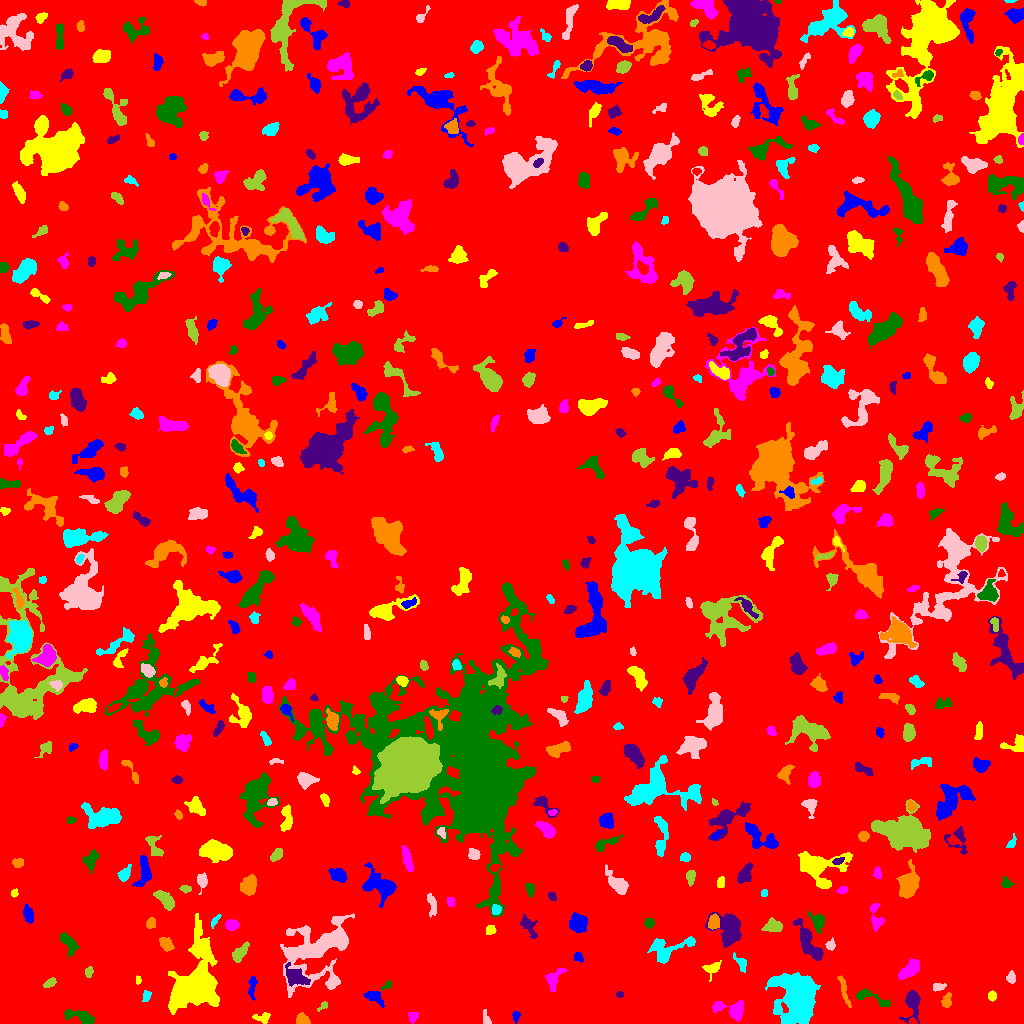

The file beside this chart, header and first rows:
ID, X, Y, A, B, theta, total_flux, mu_max, mu_median, mu_mean, R_fwhm, R_e, R10, R90, x_start, x_end, y_start, y_end, area, greylevel
0, 512.5, 512.6, 299.6, 295.9, 0.4599, 1513167, 13.0, 1.0, 1.83, 36.67, 238.8, 91.04, 388.4, 0, 1023, 0, 1023, 826856, 1.83
1, 515.5, 7.771, 1.987, 1.61, -0.0, 70.0, 3.0, 1.0, 0.9459, 2.394, 2.185, 0.7979, 3.568, 512, 520, 0, 12, 74, 6.946
2, 262.2, 5.716, 4.23, 2.468, -0.009238, 264.0, 4.0, 2.0, 2.015, 5.202, 3.613, 1.382, 5.726, 252, 270, 0, 11, 131, 6.015
3, 412.5, 5.978, 2.467, 2.269, -1.432, 135.0, 3.0, 1.0, 1.364, 3.827, 2.932, 1.128, 4.478, 408, 418, 0, 11, 99, 6.364
4, 79.5, 6.717, 9.52, 2.667, -0.3005, 729.0, 6.0, 2.0, 2.651, 6.024, 5.015, 1.954, 8.137, 64, 94, 0, 14, 275, 6.651
5, 912.3, 20.83, 7.416, 3.486, 1.51, 1325, 13.0, 3.0, 3.979, 4.687, 4.886, 1.871, 8.349, 899, 920, 0, 33, 333, 7.979
6, 301.8, 3.548, 3.11, 2.66, -0.3145, 478.0, 8.0, 3.0, 3.594, 4.406, 3.478, 1.382, 5.528, 296, 310, 0, 11, 133, 7.594
7, 797.8, 28.46, 12.52, 9.489, -1.457, 10593, 21.0, 5.0, 5.888, 8.686, 11.93, 4.26, 19.56, 765, 820, 0, 51, 1799, 9.888
8, 486.4, 2.879, 2.415, 1.554, -1.056, 58.0, 2.0, 0.5, 0.6444, 3.785, 2.185, 0.7979, 3.523, 483, 491, 0, 14, 90, 5.644
9, 323.1, 17.36, 3.423, 1.518, 0.6521, 143.0, 4.0, 2.0, 2.234, 3.909, 2.585, 0.9772, 3.868, 317, 327, 12, 22, 64, 7.234
10, 686.5, 5.979, 5.08, 3.303, -0.8139, 1166, 12.0, 4.0, 4.779, 5.352, 4.514, 1.784, 7.356, 680, 701, 0, 18, 244, 8.779
11, 372.9, 27.07, 5.001, 2.506, -0.5437, 601.0, 9.0, 2.0, 3.18, 3.909, 3.613, 1.493, 6.507, 363, 384, 16, 32, 189, 7.18
12, 991.6, 27.53, 2.446, 1.917, -1.564, 173.0, 4.0, 2.0, 2.163, 3.989, 2.706, 1.128, 4.26, 988, 996, 22, 33, 80, 7.162
13, 732.5, 13.45, 8.431, 3.953, -0.1995, 1367, 10.0, 3.0, 3.873, 6.077, 5.352, 2.034, 8.974, 712, 743, 2, 23, 353, 7.873
14, 868.2, 26.23, 10.77, 2.63, -0.3343, 278.0, 4.0, 1.0, 1.173, 4.406, 4.029, 1.382, 7.001, 856, 890, 17, 35, 237, 6.173
15, 619.6, 28.96, 1.895, 1.488, 0.002403, 92.0, 3.0, 2.0, 2.0, 3.192, 2.185, 0.9772, 3.29, 616, 623, 26, 32, 46, 8.0
16, 946.5, 22.32, 3.344, 2.15, 1.426, 227.0, 4.0, 2.0, 1.816, 4.652, 3.241, 1.262, 5.262, 941, 951, 16, 31, 125, 6.816
17, 146.5, 27.1, 2.941, 1.732, 1.171, 153.0, 4.0, 2.0, 1.779, 3.868, 2.706, 0.9772, 4.297, 142, 151, 22, 33, 86, 6.779
18, 938.5, 36.33, 3.444, 1.77, 0.2018, 160.0, 3.0, 2.0, 1.684, 4.334, 3.141, 1.262, 4.652, 933, 946, 32, 40, 95, 6.684
19, 49.8, 40.84, 3.352, 1.79, 0.5561, 292.0, 6.0, 3.0, 2.92, 4.184, 3.09, 1.262, 4.853, 43, 56, 36, 46, 100, 8.92
20, 468.5, 34.15, 2.16, 1.934, -0.08843, 157.0, 4.0, 2.0, 2.492, 4.146, 2.646, 0.9772, 3.949, 464, 473, 31, 38, 63, 7.492
21, 252, 35.76, 5.739, 1.811, 1.461, 163.0, 3.0, 1.0, 1.132, 3.338, 3.7, 1.382, 5.863, 248, 257, 23, 47, 144, 6.132
22, 137.8, 43.5, 2.291, 1.249, -0.0, 80.0, 3.0, 2.0, 1.739, 3.192, 2.185, 0.7979, 3.141, 136, 141, 39, 48, 46, 7.739
23, 553.8, 45.38, 6.548, 3.248, 0.9444, 283.0, 4.0, 1.0, 1.23, 4.787, 4.37, 1.493, 7.159, 545, 566, 32, 55, 230, 6.23
24, 386.3, 37.67, 3.56, 1.546, 0.6749, 120.0, 5.0, 2.0, 1.846, 1.954, 2.585, 0.7979, 3.989, 381, 391, 33, 43, 65, 7.846
25, 296, 46.1, 6.41, 3.578, -0.5098, 815.0, 6.0, 2.0, 2.47, 7.001, 5.441, 2.185, 8.425, 285, 310, 37, 61, 330, 10.47
26, 844, 33.45, 9.621, 1.546, -1.301, 309.0, 5.0, 2.0, 1.786, 2.985, 4.297, 1.493, 6.676, 837, 851, 16, 48, 173, 5.786
27, 741, 60.33, 5.196, 2.401, -0.9453, 156.0, 3.0, 1.0, 1.164, 2.821, 3.989, 1.382, 5.997, 733, 746, 51, 71, 134, 6.164
28, 1011, 45.13, 2.483, 2.076, -1.483, 165.0, 4.0, 1.0, 1.684, 3.909, 2.764, 1.128, 4.514, 1006, 1015, 40, 53, 98, 6.684
29, 89.07, 51.82, 2.572, 1.74, 1.367, 162.0, 5.0, 2.0, 2.0, 2.764, 2.585, 0.9772, 4.107, 85, 93, 46, 57, 81, 8.0
30, 682.8, 55.49, 2.082, 1.495, -0.8189, 85.0, 3.0, 2.0, 1.667, 2.985, 2.257, 0.7979, 3.523, 679, 686, 52, 59, 51, 6.667
31, 578.6, 66.17, 2.669, 2.044, -0.9467, 164.0, 4.0, 2.0, 1.952, 4.029, 2.821, 1.128, 4.549, 574, 583, 61, 71, 84, 5.952
32, 712.2, 55.28, 4.448, 2.918, 0.5033, 362.0, 6.0, 2.0, 2.207, 4.107, 3.827, 1.493, 6.333, 702, 721, 42, 63, 164, 6.207
33, 909.4, 53.93, 6.164, 2.948, 0.7497, 845.0, 6.0, 3.0, 2.924, 7.378, 5.382, 2.185, 8.195, 898, 919, 44, 65, 289, 6.924
34, 69.0, 80.24, 5.392, 2.558, -0.9545, 500.0, 6.0, 2.0, 2.101, 5.412, 4.297, 1.693, 6.887, 60, 79, 66, 91, 238, 8.101
35, 808.7, 80.12, 11.32, 3.317, -1.042, 1554, 8.0, 3.0, 3.191, 8.058, 6.794, 2.585, 10.6, 793, 823, 63, 105, 487, 7.191
36, 166.5, 79.38, 3.873, 2.506, -0.8783, 494.0, 7.0, 3.0, 3.012, 4.478, 3.949, 1.493, 6.18, 159, 174, 72, 86, 164, 7.012
37, 665.9, 74.2, 11.34, 5.552, 0.2632, 1521, 7.0, 3.0, 3.06, 7.756, 6.699, 2.706, 10.65, 647, 695, 60, 87, 497, 7.06
38, 830.6, 78.55, 2.256, 1.939, 1.118, 191.0, 7.0, 2.0, 2.146, 2.394, 2.585, 0.9772, 4.184, 825, 835, 73, 86, 89, 8.146
39, 239.4, 70.31, 5.133, 2.482, 0.8889, 592.0, 7.0, 2.0, 2.86, 4.687, 4.26, 1.693, 6.887, 232, 249, 61, 82, 207, 6.86
40, 558.6, 77.33, 2.7, 2.006, 0.991, 158.0, 4.0, 2.0, 1.795, 4.068, 2.985, 1.128, 4.652, 554, 564, 72, 82, 88, 7.795
41, 578.2, 100.3, 4.176, 3.931, -1.256, 1557, 12.0, 5.0, 5.105, 6.433, 5.232, 2.034, 8.234, 569, 587, 91, 111, 305, 9.105
42, 490.2, 92.91, 2.234, 1.985, 0.7089, 99.0, 3.0, 1.0, 1.1, 2.764, 2.459, 0.9772, 4.184, 486, 496, 89, 98, 90, 6.1
43, 231.7, 98.62, 3.315, 2.554, -0.0495, 738.0, 9.0, 5.0, 5.309, 5.109, 3.785, 1.596, 5.809, 225, 239, 93, 104, 139, 8.309
44, 649.1, 100.4, 2.381, 2.204, -0.06504, 195.0, 5.0, 2.0, 2.12, 3.338, 2.877, 1.128, 4.652, 644, 654, 95, 105, 92, 8.12
45, 729.1, 94.12, 8.587, 6.169, -1.309, 2087, 8.0, 3.0, 3.292, 8.974, 7.313, 2.932, 11.94, 705, 741, 76, 111, 634, 7.292
46, 151, 100, 2.686, 2.308, 1.392, 273.0, 4.0, 3.0, 2.758, 5.046, 3.29, 1.382, 4.82, 146, 155, 95, 106, 99, 6.758
47, 214.9, 102.8, 3.706, 1.43, 0.9664, 143.0, 4.0, 2.0, 1.882, 3.827, 2.764, 0.9772, 4.37, 211, 221, 95, 109, 76, 6.882
48, 319.6, 74.39, 20.41, 12.59, 0.755, 7433, 16.0, 3.0, 3.538, 8.137, 12.36, 4.184, 21.54, 280, 354, 26, 110, 2101, 7.538
49, 774.7, 97.41, 3.684, 2.632, -0.05074, 324.0, 4.0, 2.0, 1.558, 5.809, 3.827, 1.596, 6.024, 761, 782, 92, 106, 208, 6.558
50, 63.95, 128.3, 19.43, 12.62, -0.4389, 41557, 65.0, 7.0, 10.72, 9.219, 14.16, 4.754, 28.25, 8, 120, 91, 174, 3878, 13.72
51, 28.23, 109.7, 4.178, 2.156, -1.283, 618.0, 9.0, 3.0, 3.887, 4.297, 3.827, 1.493, 6.155, 23, 33, 100, 120, 159, 13.89
52, 195.7, 39, 14.75, 9.614, 1.221, 22760, 42.0, 5.0, 10.09, 10.98, 11.07, 4.222, 20.98, 168, 219, 9, 110, 2255, 13.09
53, 876.6, 106.5, 7.805, 2.945, -1.379, 414.0, 7.0, 1.0, 1.944, 2.821, 4.184, 1.493, 7.247, 870, 884, 92, 120, 213, 5.944
54, 817.7, 102, 4.639, 2.956, -1.219, 657.0, 8.0, 3.0, 3.221, 5.046, 4.222, 1.596, 6.84, 808, 824, 90, 112, 204, 8.221
55, 528.1, 98.05, 5.951, 2.779, -1.017, 821.0, 10.0, 3.0, 3.873, 4.442, 4.334, 1.693, 7.313, 520, 537, 85, 110, 212, 6.873
56, 714, 100.9, 3.572, 2.779, 1.426, 588.0, 6.0, 4.0, 3.818, 6.155, 4.068, 1.693, 6.103, 708, 719, 94, 110, 154, 9.818
57, 496.2, 113.7, 2.516, 2.26, 1.128, 198.0, 5.0, 2.0, 2.152, 3.192, 2.985, 1.128, 4.72, 492, 501, 109, 119, 92, 9.152
58, 431.9, 119.6, 6.239, 1.982, -1.365, 233.0, 4.0, 1.0, 1.447, 4.82, 3.868, 1.493, 6.024, 427, 436, 106, 130, 161, 6.447
59, 164.7, 124, 5.646, 2.751, -0.7495, 700.0, 6.0, 2.0, 2.734, 6.308, 4.82, 1.871, 7.715, 153, 174, 113, 133, 256, 6.734
... 528 more rows
